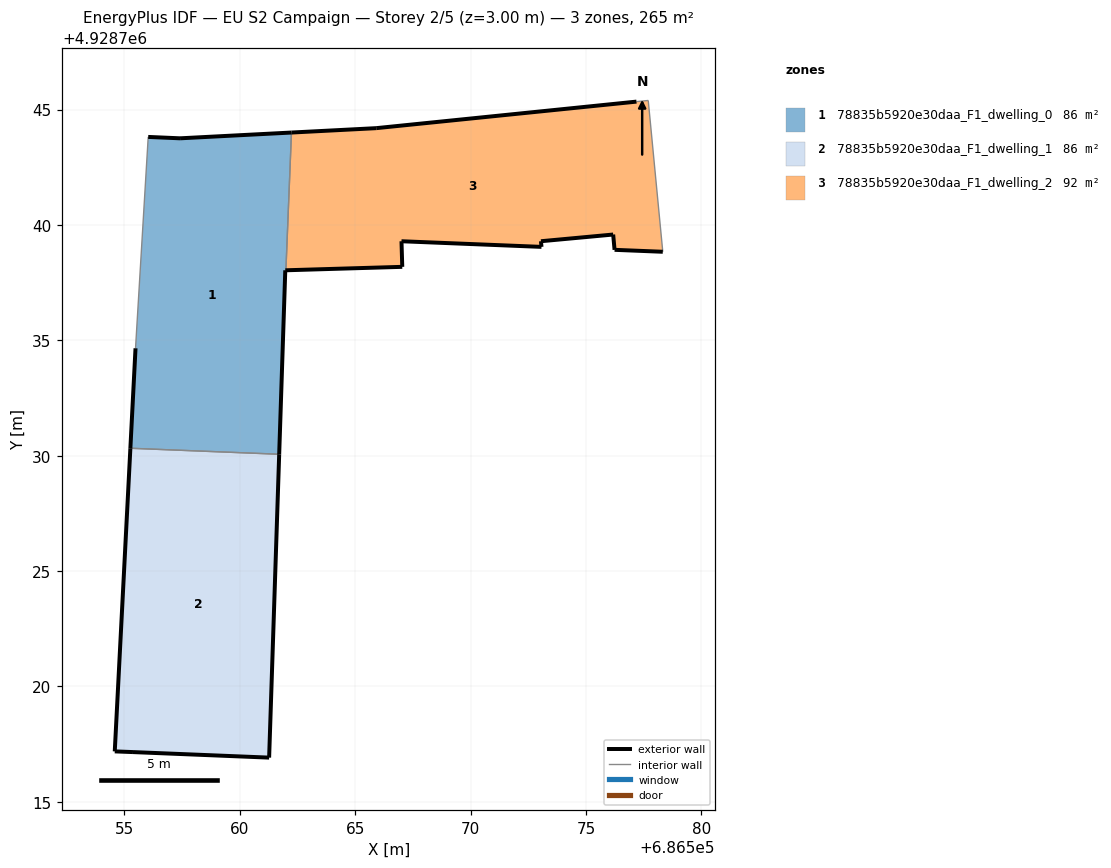
=== STOREY PLAN SPEC (per zone: floor XY polygon, exterior-wall plan segments, windows/doors) ===
zone 1: 78835b5920e30daa_F1_dwelling_0  (86.5 m²)
  floor: (686561.71, 4928730.06) (686561.97, 4928738.03) (686562.00, 4928738.04) (686562.24, 4928744.00) (686557.41, 4928743.75) (686556.03, 4928743.81) (686555.48, 4928734.65) (686555.26, 4928730.32)
  exterior wall: (686556.03, 4928743.81) – (686557.41, 4928743.75)  [1.4 m]
  exterior wall: (686557.41, 4928743.75) – (686562.24, 4928744.00)  [4.8 m]
  exterior wall: (686562.00, 4928738.04) – (686561.97, 4928738.03)  [0.0 m]
  exterior wall: (686561.97, 4928738.03) – (686561.71, 4928730.06)  [8.0 m]
  exterior wall: (686555.26, 4928730.32) – (686555.48, 4928734.65)  [4.3 m]
  interior walls: 3
zone 2: 78835b5920e30daa_F1_dwelling_1  (86.5 m²)
  floor: (686561.27, 4928716.92) (686561.71, 4928730.06) (686555.26, 4928730.32) (686554.58, 4928717.18) (686555.37, 4928717.16)
  exterior wall: (686561.71, 4928730.06) – (686561.27, 4928716.92)  [13.2 m]
  exterior wall: (686561.27, 4928716.92) – (686555.37, 4928717.16)  [5.9 m]
  exterior wall: (686555.37, 4928717.16) – (686554.58, 4928717.18)  [0.8 m]
  exterior wall: (686554.58, 4928717.18) – (686555.26, 4928730.32)  [13.2 m]
  interior walls: 1
zone 3: 78835b5920e30daa_F1_dwelling_2  (91.8 m²)
  floor: (686578.33, 4928738.84) (686577.70, 4928745.39) (686577.19, 4928745.34) (686565.91, 4928744.19) (686562.24, 4928744.00) (686562.00, 4928738.04) (686567.04, 4928738.18) (686567.01, 4928739.29) (686567.01, 4928739.29) (686573.08, 4928739.05) (686573.05, 4928739.29) (686576.18, 4928739.58) (686576.24, 4928738.92)
  floor: (686573.08, 4928739.05) (686567.01, 4928739.29) (686567.01, 4928739.29)
  exterior wall: (686562.24, 4928744.00) – (686565.91, 4928744.19)  [3.7 m]
  exterior wall: (686565.91, 4928744.19) – (686577.19, 4928745.34)  [11.3 m]
  exterior wall: (686578.33, 4928738.84) – (686576.24, 4928738.92)  [2.1 m]
  exterior wall: (686576.24, 4928738.92) – (686576.18, 4928739.58)  [0.7 m]
  exterior wall: (686576.18, 4928739.58) – (686573.05, 4928739.29)  [3.1 m]
  exterior wall: (686573.05, 4928739.29) – (686573.08, 4928739.05)  [0.2 m]
  exterior wall: (686573.08, 4928739.05) – (686567.01, 4928739.29)  [6.1 m]
  exterior wall: (686567.01, 4928739.29) – (686567.04, 4928738.18)  [1.1 m]
  exterior wall: (686567.04, 4928738.18) – (686562.00, 4928738.04)  [5.0 m]
  interior walls: 3

=== DERIVED (storey summary) ===
Building: EU S2 Campaign
Storey: 2 of 5  (floor level z = 3.00 m)
Storey gross floor area: 264.8 m²
Zones on this storey: 3
  - 78835b5920e30daa_F1_dwelling_0: floor 86.5 m²; exterior wall 18.6 m (55.7 m²); WWR 0.0%
  - 78835b5920e30daa_F1_dwelling_1: floor 86.5 m²; exterior wall 33.0 m (99.0 m²); WWR 0.0%
  - 78835b5920e30daa_F1_dwelling_2: floor 91.8 m²; exterior wall 33.4 m (100.2 m²); WWR 0.0%
Zone adjacency (shared interzone walls):
  - 78835b5920e30daa_F1_dwelling_0 ↔ 78835b5920e30daa_F1_dwelling_1
  - 78835b5920e30daa_F1_dwelling_0 ↔ 78835b5920e30daa_F1_dwelling_2